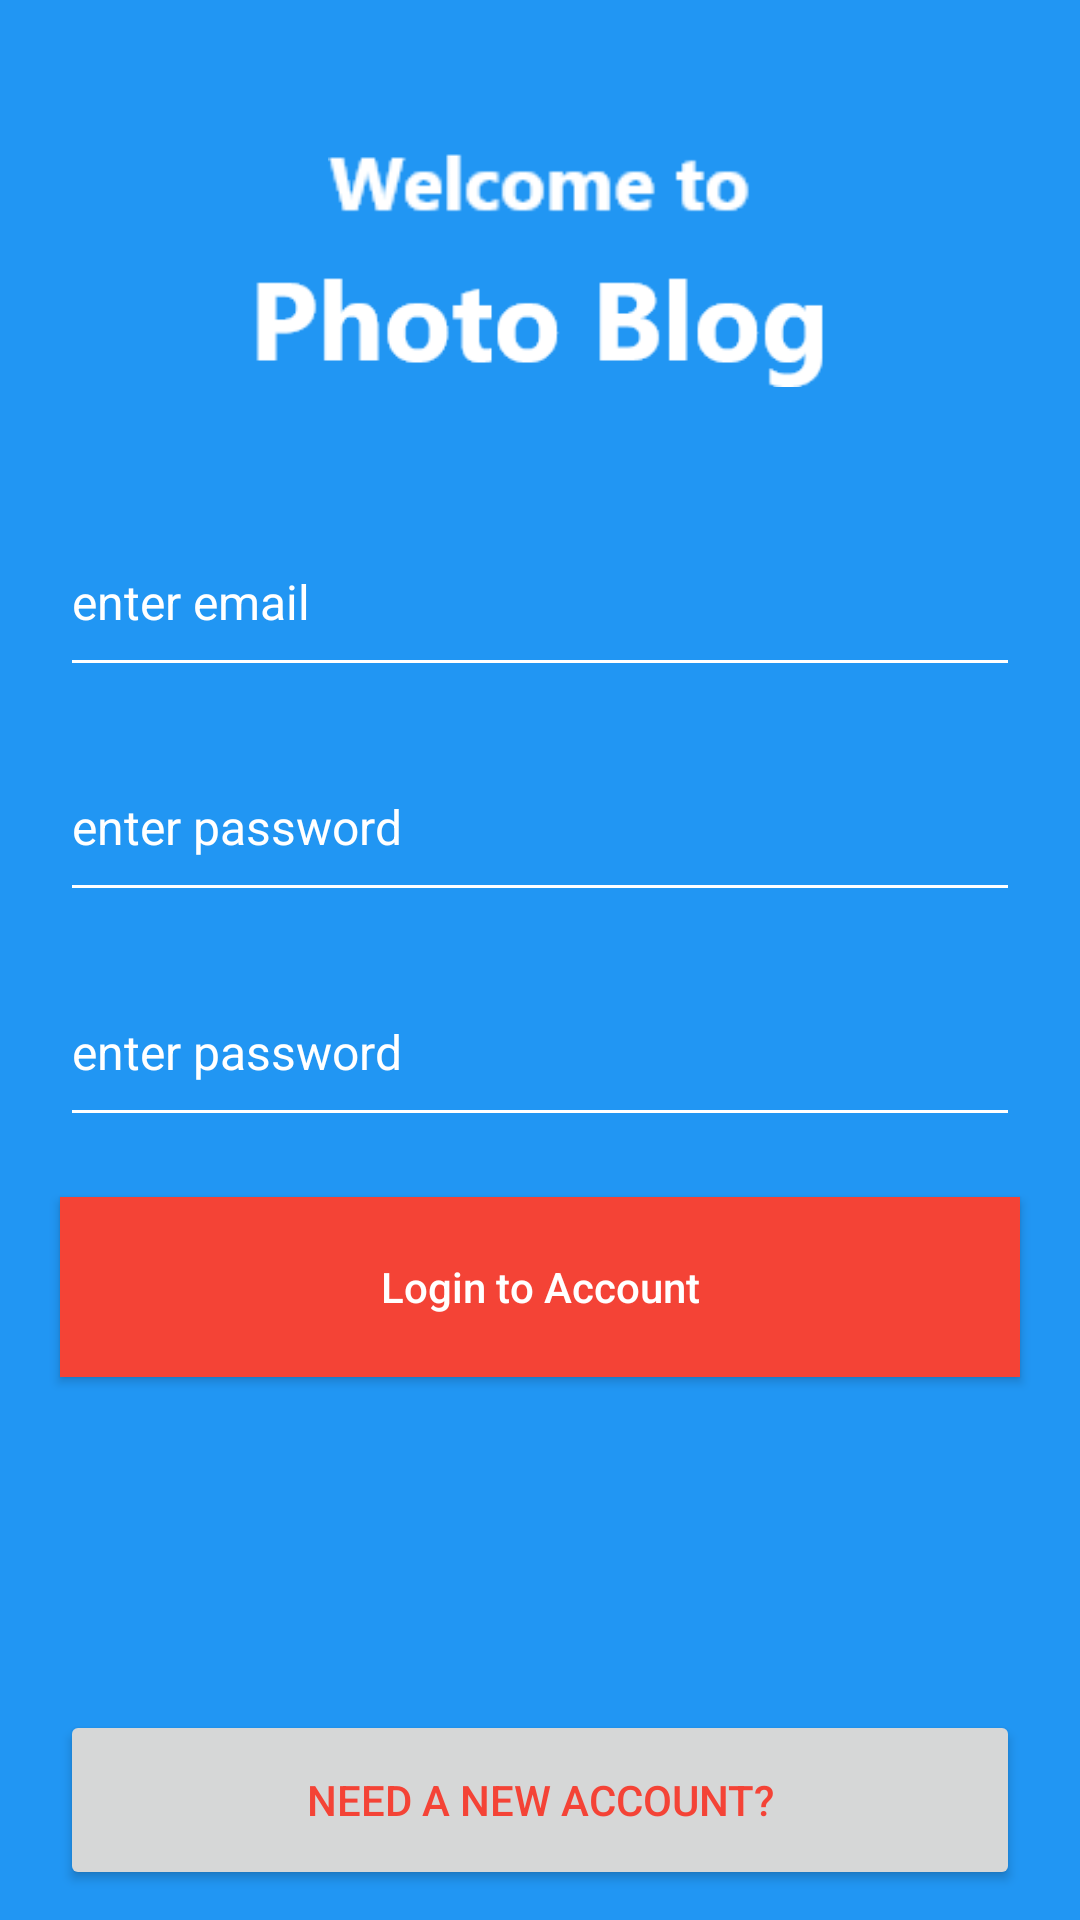

This screen was rendered from an Android layout file. Write that file and the resources it references.
<!-- AndroidManifest.xml: application theme Theme.BlogApp -->
<!-- res/layout/activity_register.xml -->
<?xml version="1.0" encoding="utf-8"?>
<RelativeLayout xmlns:android="http://schemas.android.com/apk/res/android"
    xmlns:app="http://schemas.android.com/apk/res-auto"
    xmlns:tools="http://schemas.android.com/tools"
    android:layout_width="match_parent"
    android:layout_height="match_parent"
    android:background="@color/Dodger_blue"
    tools:context=".RegisterActivity">

    <ImageView
        android:id="@+id/loginwcl"
        android:layout_width="141dp"
        android:layout_height="40dp"
        android:layout_centerHorizontal="true"
        android:layout_marginTop="40dp"
        app:srcCompat="@drawable/welcome"
        android:contentDescription="@string/wlc"/>

    <ImageView
        android:id="@+id/loginphoto"
        android:layout_width="257dp"
        android:layout_height="49dp"
        android:layout_below="@id/loginwcl"
        android:layout_centerHorizontal="true"
        app:srcCompat="@drawable/photo_blog"
        android:layout_marginBottom="40dp"
        android:contentDescription="@string/phot"/>

    <EditText
        android:id="@+id/loginemail"
        android:layout_width="match_parent"
        android:layout_height="60dp"
        android:layout_below="@id/loginphoto"
        android:layout_marginLeft="20dp"
        android:layout_marginRight="20dp"
        android:inputType="textEmailAddress"
        android:textSize="16dp"
        android:hint="enter email"
        android:textColor="@color/white"
        android:backgroundTint="@color/white"
        android:clickable="true"
        android:textColorHint="@color/white" />

    <EditText
        android:id="@+id/loginpass"
        android:layout_width="match_parent"
        android:layout_height="60dp"
        android:layout_below="@id/loginemail"
        android:layout_marginLeft="20dp"
        android:layout_marginRight="20dp"
        android:inputType="numberPassword"
        android:textSize="16dp"
        android:hint="enter password"
        android:layout_marginTop="15dp"
        android:textColor="@color/white"
        android:backgroundTint="@color/white"
        android:clickable="true"
        android:textColorHint="@color/white" />

    <EditText
        android:id="@+id/cloginpass"
        android:layout_width="match_parent"
        android:layout_height="60dp"
        android:layout_below="@id/loginpass"
        android:layout_marginLeft="20dp"
        android:layout_marginRight="20dp"
        android:inputType="numberPassword"
        android:textSize="16dp"
        android:hint="enter password"
        android:layout_marginTop="15dp"
        android:textColor="@color/white"
        android:backgroundTint="@color/white"
        android:clickable="true"
        android:textColorHint="@color/white" />

    <Button
        android:id="@+id/crateacc"
        android:layout_width="match_parent"
        android:layout_height="60dp"
        android:text="@string/login"
        android:layout_below="@id/cloginpass"
        android:textAllCaps="false"
        android:layout_marginLeft="20dp"
        android:layout_marginRight="20dp"
        android:layout_marginTop="20dp"
        android:background="@color/pomegranate"
        android:textColor="@color/white"
        android:textSize="14sp"
        />

    <Button
        android:id="@+id/loginbtn"
        android:layout_width="match_parent"
        android:layout_height="60dp"
        android:text="@string/cacnt"
        android:layout_alignParentBottom="true"
        android:layout_marginBottom="10sp"
        android:textSize="14sp"
        android:textColor="@color/pomegranate"
        android:layout_marginLeft="20sp"
        android:layout_marginRight="20sp"/>

</RelativeLayout>
<!-- resources referenced by this layout -->
<resources>
  <color name="Dodger_blue">#2196F3</color>
  <color name="pomegranate">#F44336</color>
  <color name="white">#FFFFFFFF</color>
  <!-- drawable photo_blog: png bitmap (drawable-xxhdpi, 3401 bytes) -->
  <!-- drawable welcome: png bitmap (drawable-hdpi, 1709 bytes) -->
  <string name="cacnt">Need a new Account?</string>
  <string name="login">Login to Account</string>
  <string name="phot">photoblog</string>
  <string name="wlc">welcome</string>
  <style name="Theme.BlogApp" parent="Theme.MaterialComponents.DayNight.NoActionBar">
          
          <item name="colorPrimary">@color/purple_500</item>
          <item name="colorPrimaryVariant">@color/purple_700</item>
          <item name="colorOnPrimary">@color/white</item>
          
          <item name="colorSecondary">@color/teal_200</item>
          <item name="colorSecondaryVariant">@color/teal_700</item>
          <item name="colorOnSecondary">@color/black</item>
          
          <item name="android:statusBarColor" tools:targetApi="l">?attr/colorPrimaryVariant</item>
  
      </style>
  <color name="purple_500">#FF6200EE</color>
  <color name="purple_700">#FF3700B3</color>
  <color name="teal_200">#FF03DAC5</color>
  <color name="teal_700">#FF018786</color>
  <color name="black">#FF000000</color>
</resources>
